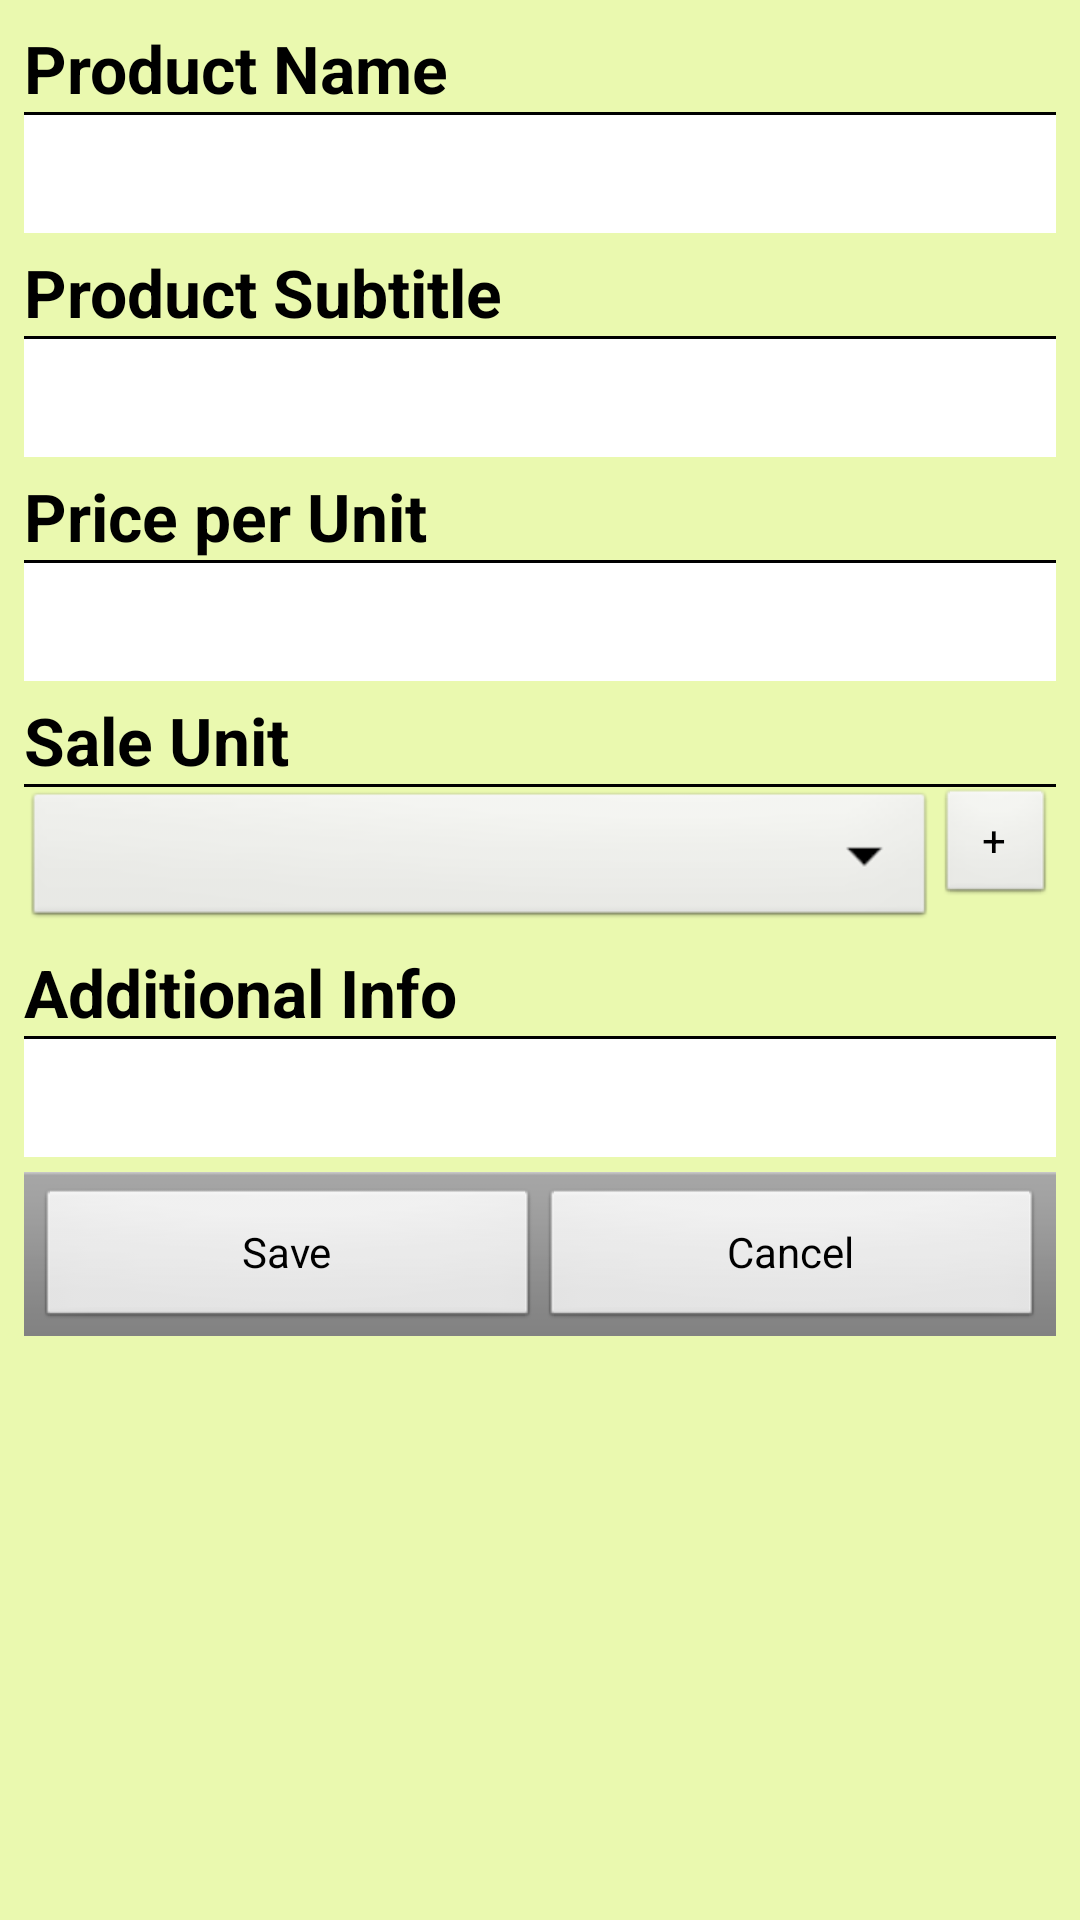

This screen was rendered from an Android layout file. Write that file and the resources it references.
<!-- AndroidManifest.xml: application theme AppTheme -->
<!-- res/layout/products_input_form.xml -->
<?xml version="1.0" encoding="utf-8"?>
<ScrollView xmlns:android="http://schemas.android.com/apk/res/android"
        android:layout_width="match_parent"
        android:layout_height="match_parent">
<LinearLayout 
    android:layout_width="match_parent"
    android:layout_height="wrap_content"
    android:orientation="vertical" 
    android:padding="8dp">
    
    <TextView style="@style/DisplayLabel"
        android:text="@string/products_title_hint"/>
    <View style="@style/minorHr"/> 
	<EditText style="@style/FormInputs"
	    android:id="@+id/products_input_title"
	    /> 
	<TextView style="@style/DisplayLabel"
        android:text="@string/products_subtitle_hint"/>
    <View style="@style/minorHr"/>
    <EditText style="@style/FormInputs"
	    android:id="@+id/products_input_subtitle"
	    />
	<TextView style="@style/DisplayLabel"
        android:text="@string/products_unit_price_hint"/>
    <View style="@style/minorHr"/>
    <EditText style="@style/FormInputs"
	    android:id="@+id/products_input_price"
	    android:inputType="numberDecimal"
	    />
    <TextView style="@style/DisplayLabel"
        android:text="@string/products_selling_unit_hint"/>
    <View style="@style/minorHr"/>
    <LinearLayout 
        android:layout_width="match_parent"
        android:layout_height="wrap_content"
        android:orientation="horizontal">
    <Spinner style="@style/FormInputs"
        android:layout_width="0dp"
        android:layout_weight="1"
	    android:id="@+id/products_input_sale_unit_spinner"
	    
	    />
    <EditText android:id="@+id/products_input_new_sale_unit"
        style="@style/FormInputs"
        android:layout_width="0dp"
        android:layout_weight="1"
        android:visibility="gone"/>
    <Button android:layout_width="40dp"
        android:layout_height="40dp"
        android:text="+"
        android:layout_weight="0"
        android:onClick="addSaleUnit"/>
    </LinearLayout>
    
    <LinearLayout android:id="@+id/products_amount_container"
        android:layout_width="match_parent"
        android:layout_height="wrap_content"
        android:orientation="vertical"
        android:visibility="gone">
    <TextView style="@style/DisplayLabel"
        android:text="@string/products_amount_hint"/>
    <View style="@style/minorHr"/>
    <EditText style="@style/FormInputs"
	    android:id="@+id/products_input_amount"
		android:inputType="number"
	    />
    </LinearLayout>

    	<TextView style="@style/DisplayLabel"
        android:text="@string/products_notes_hint"/>
    <View style="@style/minorHr"/>
    <EditText style="@style/FormInputs"
	    android:id="@+id/products_input_notes"
		android:inputType="textMultiLine"
	    />
    
    <LinearLayout 
        style="@android:style/ButtonBar"
        android:id="@+id/products_edit_form_button_bar"
        android:layout_width="match_parent"
        android:layout_height="wrap_content"
        android:orientation="horizontal">
        <Button android:text="@string/save_button"
            android:layout_width="0dp"
            android:layout_weight="1"
            android:layout_height="wrap_content"
            android:onClick="saveRecordToDb"/>
        <Button android:text="@string/cancel_button"
            android:layout_width="0dp"
            android:layout_weight="1"
            android:layout_height="wrap_content"
            android:onClick="cancel"/>
        
    </LinearLayout>
    
    
</LinearLayout>
</ScrollView>
<!-- resources referenced by this layout -->
<resources>
  <string name="cancel_button">Cancel</string>
  <string name="products_amount_hint">Quantity</string>
  <string name="products_notes_hint">Additional Info</string>
  <string name="products_selling_unit_hint">Sale Unit</string>
  <string name="products_subtitle_hint">Product Subtitle</string>
  <string name="products_title_hint">Product Name</string>
  <string name="products_unit_price_hint">Price per Unit</string>
  <string name="save_button">Save</string>
  <style name="DisplayLabel" parent="@android:style/TextAppearance.DeviceDefault.Large">
  	    <item name="android:layout_width">wrap_content</item>
  	    <item name="android:textStyle">bold</item>
  	    <item name="android:layout_height">wrap_content</item>
  	</style>
  <style name="FormInputs">
  	    <item name="android:layout_width">match_parent</item>
  	    <item name="android:layout_height">wrap_content</item>
  	    <item name="android:inputType">textNoSuggestions</item>
  	    <item name="android:textSize">22sp</item>
  	    <item name="android:padding">5dp</item>
  	    <item name="android:layout_marginBottom">5dp</item>
  	</style>
  <style name="minorHr">
         <item name="android:layout_width">fill_parent</item>
  	   <item name="android:layout_height">1dp</item>       
     	   <item name="android:background">#000000</item>
      </style>
  <style name="AppTheme" parent="AppBaseTheme">
          <item name="android:actionBarStyle">@style/MyActionBar</item>
          <item name="android:windowBackground">@color/light_green_background</item>
          <item name="android:editTextBackground">@android:color/white</item>
          
          
      </style>
  <style name="AppBaseTheme" parent="android:Theme.Light">
          
      </style>
  <style name="MyActionBar" parent="@android:style/Widget.Holo.Light.ActionBar.Solid.Inverse">
  	    <item name="android:background">@drawable/green_action_bar_bg</item>
  	</style>
  <color name="light_green_background">#eaf9af</color>
  <!-- drawable green_action_bar_bg: png bitmap (drawable-xhdpi, 130867 bytes) -->
</resources>
